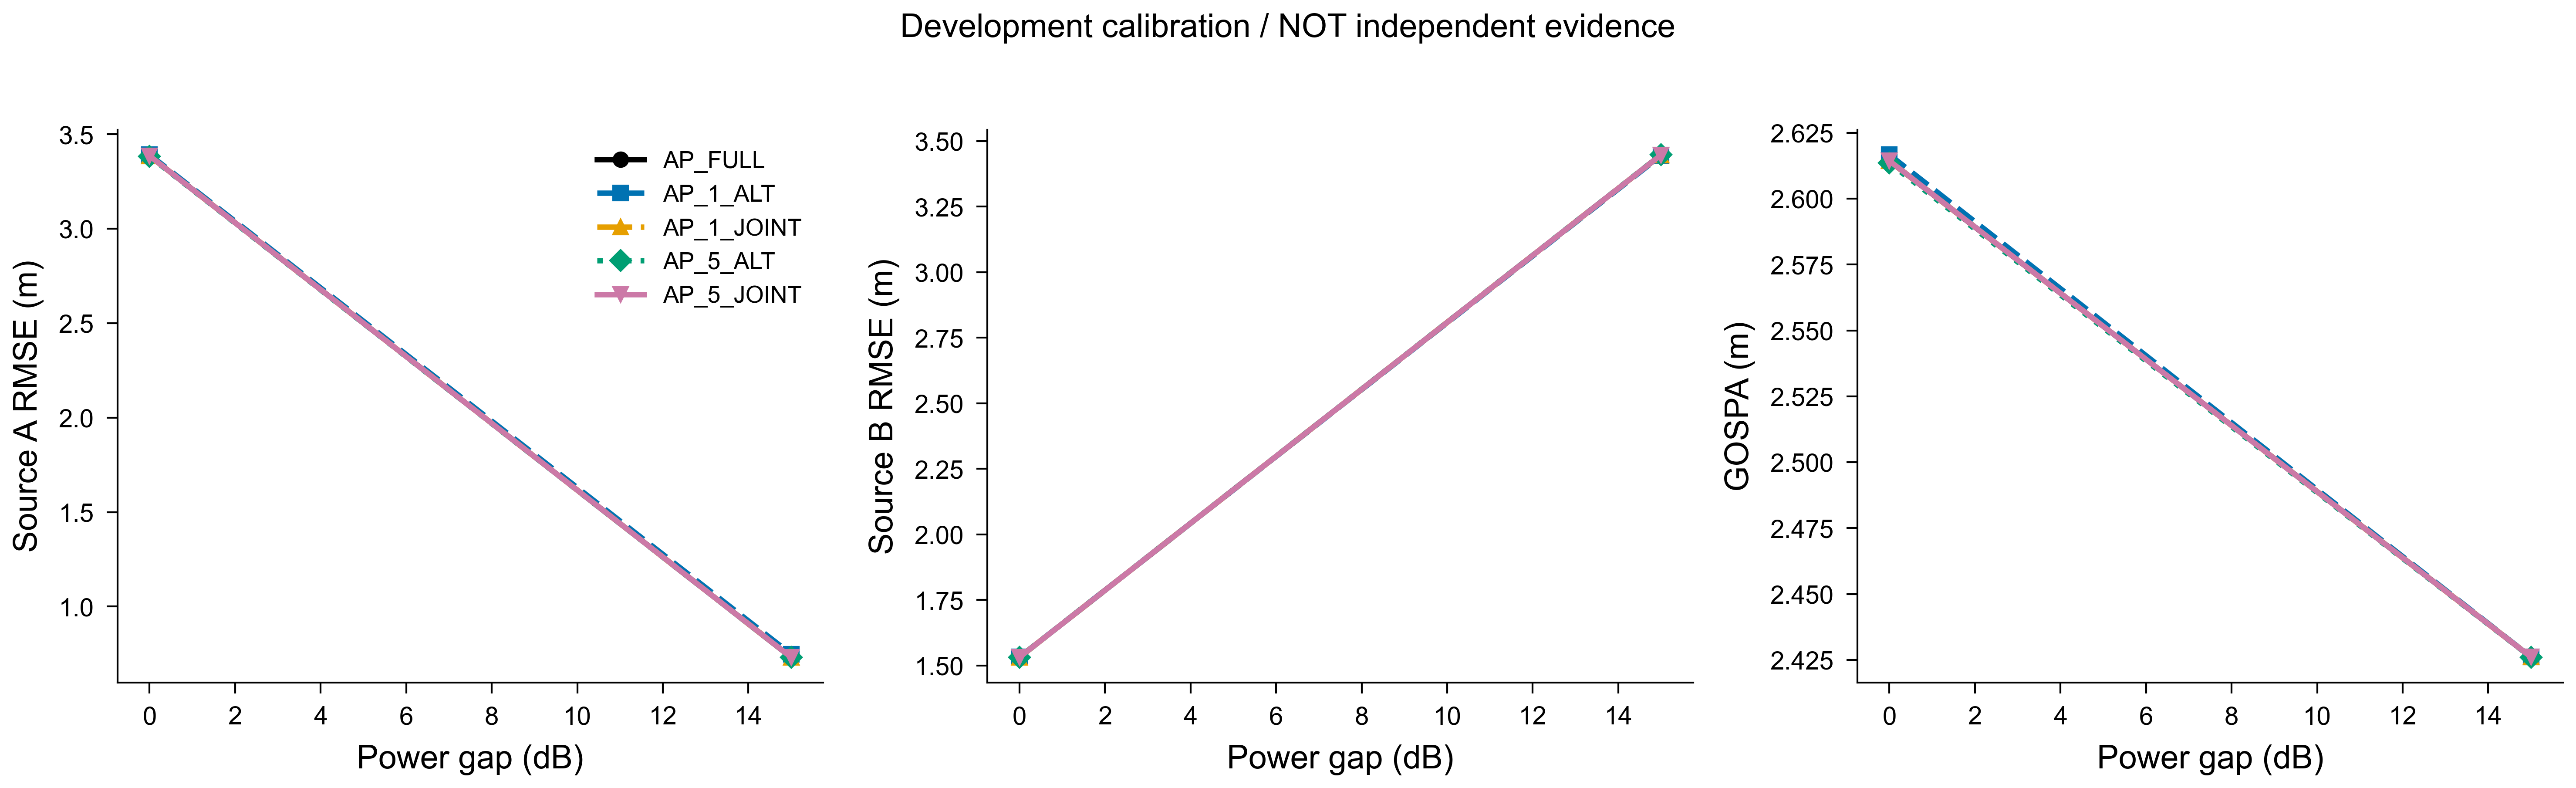

The table this chart was drawn from, first rows:
method, gap_db, n, success_count, success20, ci95, gospa_m, seconds, p95_seconds, mean_iterations, stopping, strong_rmse_m, strong_p95_m, strong20, weak_rmse_m, weak_p95_m, weak20
AP_FULL, 0, 8, 8, 1.0, [1.0, 1.0], 2.614, 7.573, 10.05, 11.5, {'NATIVE_STABLE': 8}, 3.386, 6.71, 1.0, 1.532, 2.86, 1.0
AP_FULL, 15, 8, 8, 1.0, [1.0, 1.0], 2.426, 9.085, 10.68, 12.5, {'NATIVE_STABLE': 8}, 0.7313, 1.488, 1.0, 3.447, 6.559, 1.0
AP_1_ALT, 0, 8, 8, 1.0, [1.0, 1.0], 2.617, 0.4816, 0.553, 4.0, {'COMPLETED_BRANCHES': 8}, 3.392, 6.725, 1.0, 1.532, 2.859, 1.0
AP_1_ALT, 15, 8, 8, 1.0, [1.0, 1.0], 2.426, 0.4304, 0.4456, 3.75, {'COMPLETED_BRANCHES': 8}, 0.7476, 1.522, 1.0, 3.444, 6.554, 1.0
AP_1_JOINT, 0, 8, 8, 1.0, [1.0, 1.0], 2.614, 0.3959, 0.4601, 0.0, {'COMPLETED_BRANCHES': 8}, 3.386, 6.71, 1.0, 1.532, 2.86, 1.0
AP_1_JOINT, 15, 8, 8, 1.0, [1.0, 1.0], 2.426, 0.3954, 0.4468, 0.0, {'COMPLETED_BRANCHES': 8}, 0.7313, 1.488, 1.0, 3.447, 6.559, 1.0
AP_5_ALT, 0, 8, 8, 1.0, [1.0, 1.0], 2.613, 1.434, 1.735, 23.38, {'COMPLETED_BRANCHES': 8}, 3.383, 6.704, 1.0, 1.532, 2.858, 1.0
AP_5_ALT, 15, 8, 8, 1.0, [1.0, 1.0], 2.426, 0.9919, 1.071, 19.25, {'COMPLETED_BRANCHES': 8}, 0.7313, 1.488, 1.0, 3.448, 6.562, 1.0
AP_5_JOINT, 0, 8, 8, 1.0, [1.0, 1.0], 2.614, 0.8156, 0.9219, 0.0, {'COMPLETED_BRANCHES': 8}, 3.386, 6.71, 1.0, 1.532, 2.86, 1.0
AP_5_JOINT, 15, 8, 8, 1.0, [1.0, 1.0], 2.426, 0.795, 0.8494, 0.0, {'COMPLETED_BRANCHES': 8}, 0.7313, 1.488, 1.0, 3.447, 6.559, 1.0
